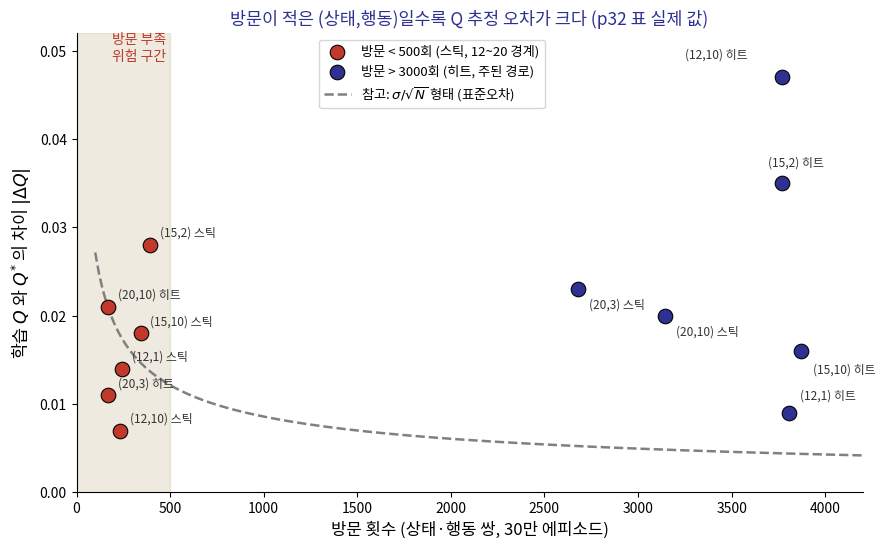

The matplotlib source for this figure: (Note: this script raises an exception after producing the figure.)
"""p36: p32 표(학습 Q vs 정확 Q*, 방문 횟수)의 실제 숫자로
방문 횟수 vs |Q - Q*| 오차 산점도. sigma/sqrt(N) 참고곡선 덧그림."""
from matplotlib import font_manager as fm
fm.fontManager.addfont('/usr/share/fonts/opentype/noto/NotoSansCJK-Regular.ttc')
import matplotlib.pyplot as plt
import numpy as np

plt.rcParams['font.family'] = 'Noto Sans CJK JP'
plt.rcParams['axes.unicode_minus'] = False

NAVY = '#2E3192'
RED = '#C0392B'
SAND = '#D6CBB1'

# p32 표에서 직접: (상태, 행동, 방문횟수, |학습Q - 정확Q*|)
rows = [
    ("(20,3) 스틱", 2678, abs(0.633 - 0.656)),
    ("(20,3) 히트", 168, abs(-0.839 - (-0.828))),
    ("(20,10) 스틱", 3143, abs(0.520 - 0.540)),
    ("(20,10) 히트", 169, abs(-0.811 - (-0.832))),
    ("(12,10) 스틱", 234, abs(-0.539 - (-0.532))),
    ("(12,10) 히트", 3770, abs(-0.253 - (-0.206))),
    ("(12,1) 스틱", 243, abs(-0.366 - (-0.380))),
    ("(12,1) 히트", 3806, abs(-0.131 - (-0.122))),
    ("(15,10) 스틱", 342, abs(-0.550 - (-0.532))),
    ("(15,10) 히트", 3873, abs(-0.404 - (-0.388))),
    ("(15,2) 스틱", 394, abs(-0.391 - (-0.363))),
    ("(15,2) 히트", 3768, abs(-0.356 - (-0.321))),
]

fig, ax = plt.subplots(figsize=(9.0, 5.6), dpi=200)
visits = np.array([r[1] for r in rows])
errs = np.array([r[2] for r in rows])
low = visits < 500
ax.scatter(visits[low], errs[low], s=110, color=RED, edgecolor='black', linewidth=0.8,
           label="방문 < 500회 (스틱, 12~20 경계)", zorder=3)
ax.scatter(visits[~low], errs[~low], s=110, color=NAVY, edgecolor='black', linewidth=0.8,
           label="방문 > 3000회 (히트, 주된 경로)", zorder=3)

offsets = {
    "(12,10) 히트": (-70, 14),
    "(15,2) 히트": (-10, 12),
    "(20,3) 스틱": (8, -14),
    "(20,10) 스틱": (8, -14),
    "(15,10) 히트": (8, -16),
    "(12,1) 히트": (8, 10),
}
for name, v, e in rows:
    dx, dy = offsets.get(name, (7, 6))
    ax.annotate(name, (v, e), textcoords="offset points", xytext=(dx, dy), fontsize=8.6,
                color='#333333')

# 참고 곡선: c/sqrt(N), c는 방문 적은 점들 평균에 맞춤
c = np.mean(errs[low] * np.sqrt(visits[low]))
xs = np.linspace(100, 4200, 200)
ax.plot(xs, c / np.sqrt(xs), color='gray', lw=1.8, ls='--', zorder=1,
        label=r"참고: $\sigma/\sqrt{N}$ 형태 (표준오차)")

ax.axvspan(0, 500, color=SAND, alpha=0.4, zorder=0)
ax.text(480, ax.get_ylim()[1]*0.95 if False else 0.052, "방문 부족\n위험 구간", fontsize=10,
        color=RED, ha='right', va='top')

ax.set_xlabel("방문 횟수 (상태·행동 쌍, 30만 에피소드)", fontsize=12)
ax.set_ylabel(r"학습 $Q$ 와 $Q^{*}$ 의 차이 $|\Delta Q|$", fontsize=12.5)
ax.set_title("방문이 적은 (상태,행동)일수록 Q 추정 오차가 크다 (p32 표 실제 값)",
              fontsize=12.5, color=NAVY)
ax.legend(fontsize=9.5, loc='upper left', bbox_to_anchor=(0.30, 1.0), frameon=True)
ax.spines[['top', 'right']].set_visible(False)
ax.set_xlim(0, 4200)
ax.set_ylim(0, 0.052)

plt.tight_layout()
out = "/tmp/claude-1002/-home-smhan/029e91ef-1260-463c-974d-c55f55e786a0/scratchpad/decks/ml2-week05/slides/kor/ml2/week05/figs/ch05_2_visit_error.png"
plt.savefig(out, dpi=200, facecolor='white')
print("saved", out)
